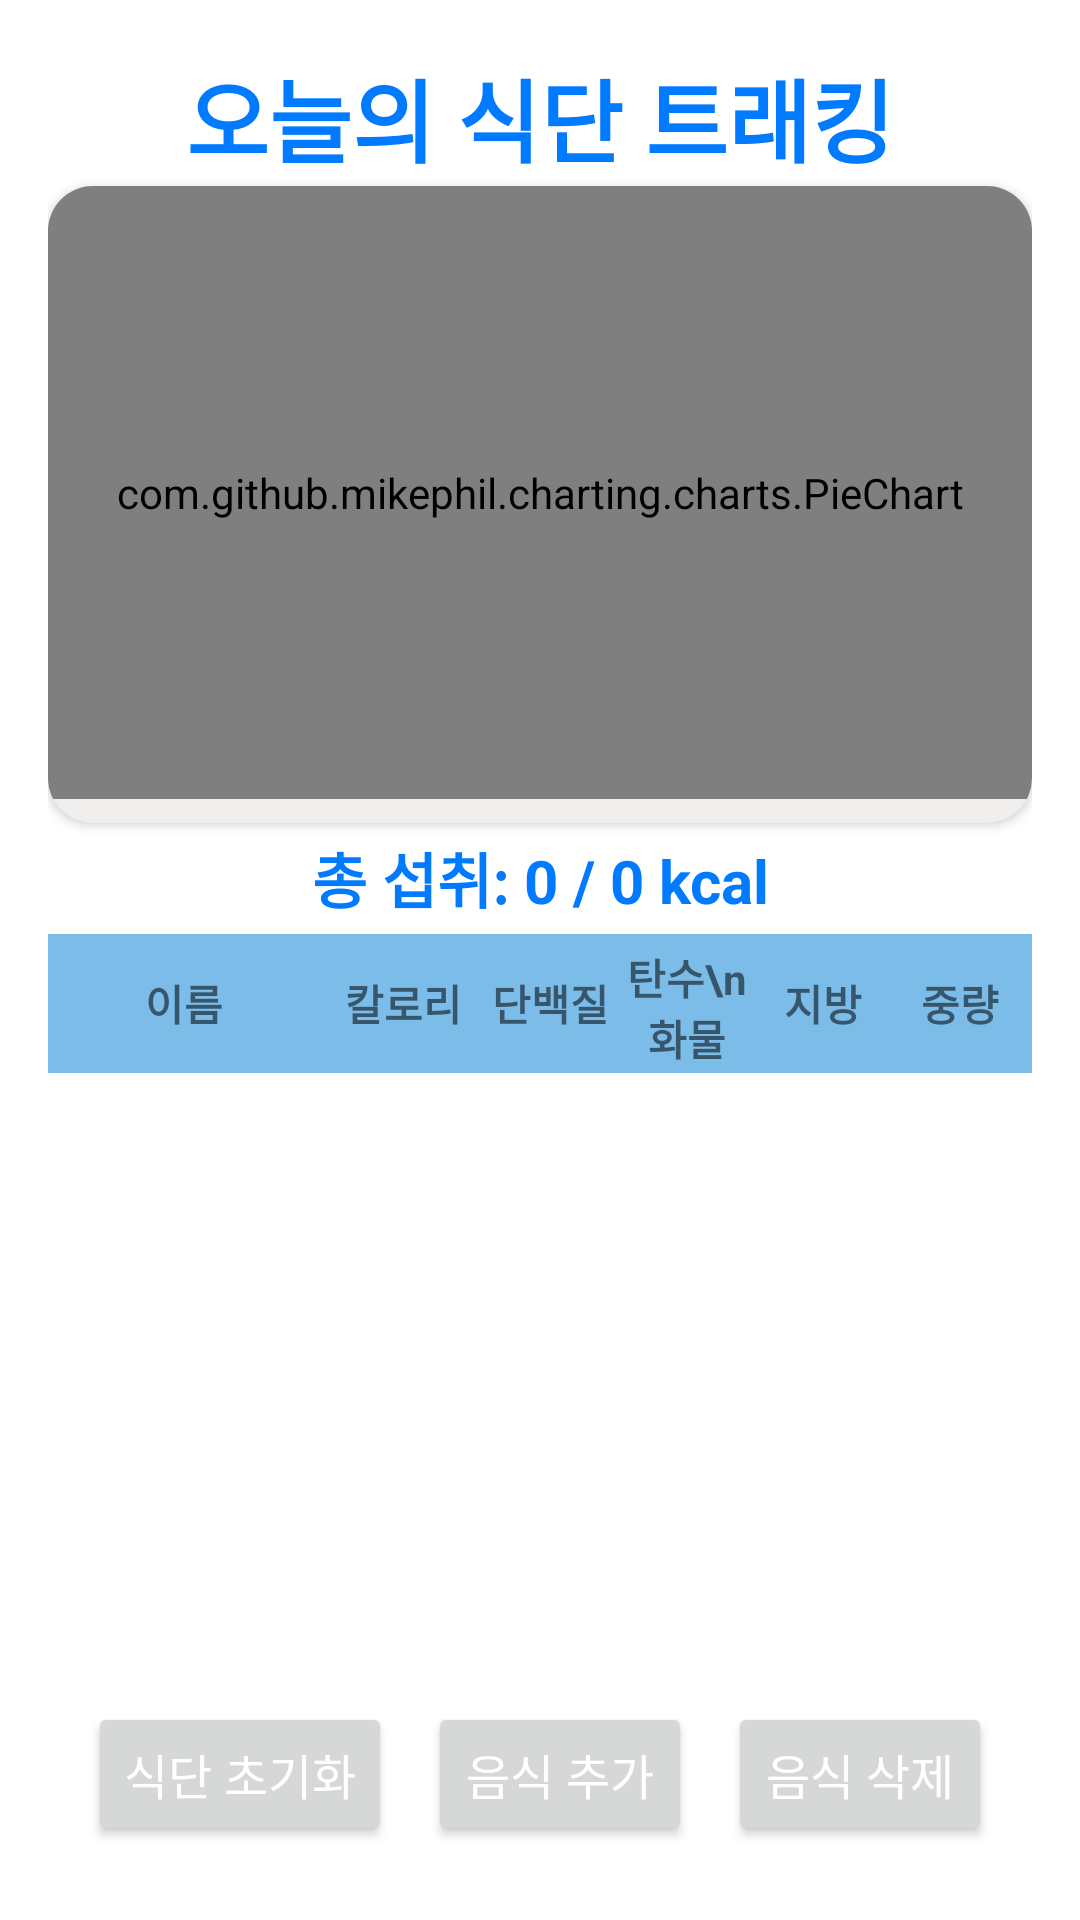

This screen was rendered from an Android layout file. Write that file and the resources it references.
<!-- AndroidManifest.xml: application theme Theme.EndProject -->
<!-- res/layout/fragment_home.xml -->
<?xml version="1.0" encoding="utf-8"?>
<LinearLayout xmlns:android="http://schemas.android.com/apk/res/android"
    xmlns:app="http://schemas.android.com/apk/res-auto"
    android:layout_width="match_parent"
    android:layout_height="match_parent"
    android:background="@android:color/white"
    android:orientation="vertical"
    android:padding="16dp">

    
    <TextView
        android:id="@+id/homeMainText"
        android:layout_width="match_parent"
        android:layout_height="0dp"
        android:layout_weight="0.5"
        android:gravity="center"
        android:text="오늘의 식단 트래킹"
        android:textColor="#007AFF"
        android:textSize="30sp"
        android:textStyle="bold" />

    

    
    <androidx.cardview.widget.CardView
        android:layout_width="match_parent"
        android:layout_height="wrap_content"
        android:layout_weight="2"
        app:cardBackgroundColor="#F1EEEE"
        app:cardCornerRadius="15sp">

        <com.github.mikephil.charting.charts.PieChart
            android:id="@+id/pieChart"
            android:layout_width="match_parent"
            android:layout_height="match_parent"
            android:layout_marginBottom="8dp"
            android:layout_weight="2.5" />
    </androidx.cardview.widget.CardView>

    <TextView
        android:id="@+id/totalCal"
        android:layout_width="match_parent"
        android:layout_height="0dp"
        android:layout_weight="0.4"
        android:gravity="center"
        android:text="총 섭취: 0 / 0 kcal"
        android:textColor="#007AFF"
        android:textSize="20sp"
        android:textStyle="bold" />

    
    <LinearLayout
        android:layout_width="match_parent"
        android:layout_height="0dp"
        android:layout_weight="0.5"
        android:background="#7BBCE9"
        android:orientation="horizontal"
        android:paddingVertical="4dp">

        <TextView
            android:layout_width="0dp"
            android:layout_height="wrap_content"
            android:layout_gravity="center"
            android:layout_weight="2.5"
            android:gravity="center"
            android:text="이름"
            android:textSize="14sp"
            android:textStyle="bold" />

        <TextView
            android:layout_width="0dp"
            android:layout_height="wrap_content"
            android:layout_gravity="center"
            android:layout_weight="1.5"
            android:gravity="center"
            android:text="칼로리"
            android:textSize="14sp"
            android:textStyle="bold" />

        <TextView
            android:layout_width="0dp"
            android:layout_height="wrap_content"
            android:layout_gravity="center"
            android:layout_weight="1.2"
            android:gravity="center"
            android:text="단백질"
            android:textSize="14sp"
            android:textStyle="bold" />

        <TextView
            android:layout_width="0dp"
            android:layout_height="wrap_content"
            android:layout_gravity="center"
            android:layout_weight="1.3"
            android:gravity="center"
            android:text="탄수\n화물"
            android:textSize="14sp"
            android:textStyle="bold" />

        <TextView
            android:layout_width="0dp"
            android:layout_height="wrap_content"
            android:layout_gravity="center"
            android:layout_weight="1.2"
            android:gravity="center"
            android:text="지방"
            android:textSize="14sp"
            android:textStyle="bold" />

        <TextView
            android:layout_width="0dp"
            android:layout_height="wrap_content"
            android:layout_gravity="center"
            android:layout_weight="1.3"
            android:gravity="center"
            android:text="중량"
            android:textSize="14sp"
            android:textStyle="bold" />
    </LinearLayout>

    
    <androidx.recyclerview.widget.RecyclerView
        android:id="@+id/foodRecyclerView"
        android:layout_width="match_parent"
        android:layout_height="0dp"
        android:layout_marginBottom="8dp"
        android:layout_weight="2" />

    
    <LinearLayout
        android:layout_width="match_parent"
        android:layout_height="0dp"
        android:layout_marginTop="8dp"
        android:layout_weight="0.7"
        android:gravity="center"
        android:orientation="horizontal">

        <Button
            android:id="@+id/btnReset"
            android:layout_width="wrap_content"
            android:layout_height="wrap_content"
            android:text="식단 초기화"
            android:textAllCaps="false"
            android:textColor="@android:color/white"
            android:textSize="16sp" />

        <Button
            android:id="@+id/btnAddFood"
            android:layout_width="wrap_content"
            android:layout_height="wrap_content"
            android:layout_marginStart="12dp"
            android:text="음식 추가"
            android:textAllCaps="false"
            android:textColor="@android:color/white"
            android:textSize="16sp" />
        <Button
            android:id="@+id/btndeleteFood"
            android:layout_width="wrap_content"
            android:layout_height="wrap_content"
            android:layout_marginStart="12dp"
            android:text="음식 삭제"
            android:textAllCaps="false"
            android:textColor="@android:color/white"
            android:textSize="16sp" />

    </LinearLayout>
</LinearLayout>
<!-- resources referenced by this layout -->
<resources>
  <style name="Theme.EndProject" parent="Theme.MaterialComponents.DayNight.NoActionBar">
          
          <item name="colorPrimary">@color/simpleBlue_main</item>
          <item name="colorPrimaryVariant">@color/simpleBlue_main</item>
          <item name="colorOnPrimary">@color/background_light</item>
          
          <item name="colorSecondary">@color/teal_200</item>
          <item name="colorSecondaryVariant">@color/teal_700</item>
          <item name="colorOnSecondary">@color/black</item>
          
          <item name="android:statusBarColor">?attr/colorPrimaryVariant</item>
          
      </style>
  <color name="simpleBlue_main">#4A90E2</color>
  <color name="background_light">#F2F2F2</color>
  <color name="teal_200">#FF03DAC5</color>
  <color name="teal_700">#FF018786</color>
  <color name="black">#FF000000</color>
</resources>
